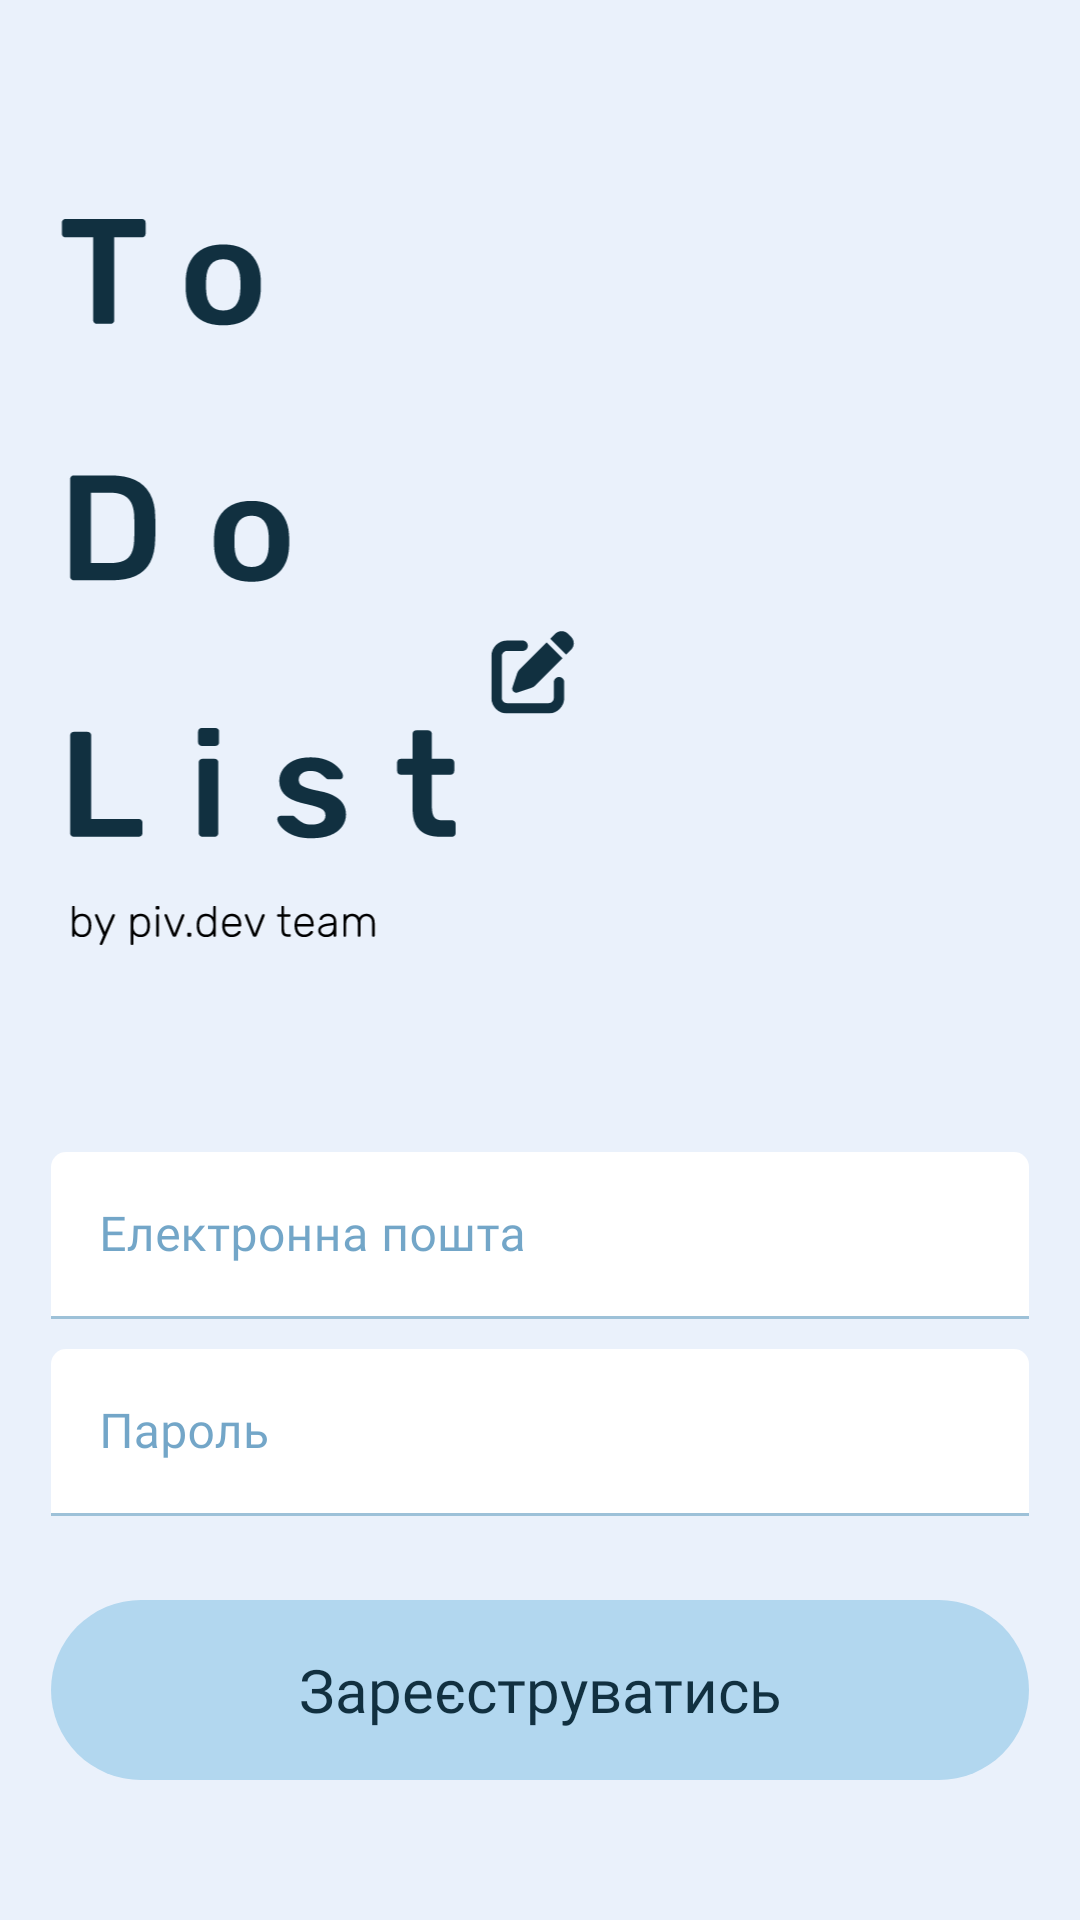

Reconstruct the res/layout file that produces this screen, plus the resources it refers to.
<!-- AndroidManifest.xml: application theme Theme.ToDoList -->
<!-- res/layout/activity_register_layout.xml -->
<?xml version="1.0" encoding="utf-8"?>
<RelativeLayout xmlns:android="http://schemas.android.com/apk/res/android"
    xmlns:app="http://schemas.android.com/apk/res-auto"
    xmlns:tools="http://schemas.android.com/tools"
    android:layout_width="match_parent"
    android:layout_height="match_parent"
    tools:context=".auth.register.RegisterLayout"
    android:theme="@style/Theme.ToDoList"
    android:background="@color/background_color"
    android:paddingTop="48dp">

    <ImageView
        android:id="@+id/imageView"
        android:layout_width="211dp"
        android:layout_height="272dp"
        android:layout_marginBottom="64dp"
        app:srcCompat="@drawable/logo"/>

    <RelativeLayout
        android:layout_width="wrap_content"
        android:layout_height="wrap_content"
        android:id="@+id/all_content_layout"
        android:layout_below="@id/imageView"
        android:paddingRight="17dp"
        android:paddingLeft="17dp">

        <com.google.android.material.textfield.TextInputLayout
            android:id="@+id/registr_email_input_edit_layout"
            android:layout_width="match_parent"
            android:layout_height="wrap_content"
            android:layout_centerHorizontal="true"
            android:ems="10"
            app:boxCornerRadiusTopEnd="5dp"
            app:boxCornerRadiusTopStart="5dp"

            android:theme="@style/MyTextInputLayout_overlay"
            app:boxBackgroundColor="@color/white"

            android:fontFamily="@font/rubikregular"
            android:hint="@string/email_field_reg"
            android:inputType="textEmailAddress" >

            <com.google.android.material.textfield.TextInputEditText
                android:id="@+id/editTextTextEmailAddress"
                android:layout_width="match_parent"
                android:layout_height="wrap_content"
                android:layout_marginBottom="10dp"
                android:fontFamily="@font/rubikregular"
                android:inputType="textEmailAddress"/>

        </com.google.android.material.textfield.TextInputLayout>


        <com.google.android.material.textfield.TextInputLayout
            android:id="@+id/registr_password_input_text_layout"
            android:layout_width="match_parent"
            android:layout_height="wrap_content"
            android:layout_below="@id/registr_email_input_edit_layout"
            android:ems="10"
            app:boxCornerRadiusTopEnd="5dp"
            app:boxCornerRadiusTopStart="5dp"
            app:boxBackgroundColor="@color/white"
            android:theme="@style/MyTextInputLayout_overlay"


            android:fontFamily="@font/rubikregular"
            android:hint="@string/password_field_reg"
            android:inputType="textPassword"  >

            <com.google.android.material.textfield.TextInputEditText
                android:id="@+id/editTextTextPassword"
                android:layout_width="match_parent"
                android:layout_height="wrap_content"
                android:fontFamily="@font/rubikregular"
                android:inputType="textPassword"/>
        </com.google.android.material.textfield.TextInputLayout>


        <Button
            android:layout_marginTop="28dp"
            android:id="@+id/register_btn"
            style="?android:attr/borderlessButtonStyle"
            android:layout_width="match_parent"
            android:layout_height="60dp"

            android:layout_below="@id/registr_password_input_text_layout"

            android:background="@drawable/rounded_corner"
            android:contentDescription="@string/registration_button"
            android:fontFamily="@font/rubikregular"
            android:text="@string/registration_button"
            android:textAllCaps="false"
            android:textColor="@color/color_accent"
            android:textSize="20sp" />
    </RelativeLayout>



</RelativeLayout>
<!-- resources referenced by this layout -->
<resources>
  <color name="background_color">#EAF1FB</color>
  <color name="color_accent">#113040</color>
  <color name="white">#FFFFFFFF</color>
  <!-- drawable logo: vector/xml drawable (drawable, 22193 chars, omitted) -->
  <!-- drawable rounded_corner (drawable) -->
  <?xml version="1.0" encoding="utf-8"?>
  <shape xmlns:android="http://schemas.android.com/apk/res/android">
      <corners  android:radius="100dp"/>
      <solid android:color="@color/items_color"></solid>
  </shape>
  <string name="email_field_reg">Електронна пошта</string>
  <string name="password_field_reg">Пароль</string>
  <string name="registration_button">Зареєструватись</string>
  <style name="MyTextInputLayout_overlay">
          <item name="colorOnSurface">@color/darkblue</item>
      </style>
  <style name="Theme.ToDoList" parent="Theme.MaterialComponents.Light.DarkActionBar">
          
          <item name="colorPrimary">@color/items_color</item>
          <item name="colorPrimaryDark">@color/items_color</item>
          <item name="colorAccent">@color/color_accent</item>
          
          <item name="floatingActionButtonStyle">@style/FloatingActionButtonStyle</item>
  
  
          <item name="android:windowLightStatusBar">true</item>
  
      </style>
      //-----------
  <color name="items_color">#B2D7EF</color>
  <color name="darkblue">#166BA3</color>
  <style name="FloatingActionButtonStyle" parent="Widget.Design.FloatingActionButton">
          <item name="shapeAppearanceOverlay">@style/FabShapeStyle1</item>
  
      </style>
  <style name="FabShapeStyle1" parent="ShapeAppearance.MaterialComponents.SmallComponent">
  
           <item name="cornerSize">25%</item>
           <item name="cornerFamilyTopLeft">rounded</item>
           <item name="cornerFamilyTopRight">rounded</item>
  
          <item name="cornerFamilyBottomLeft">rounded</item>
          <item name="cornerFamilyBottomRight">rounded</item>
      </style>
</resources>
